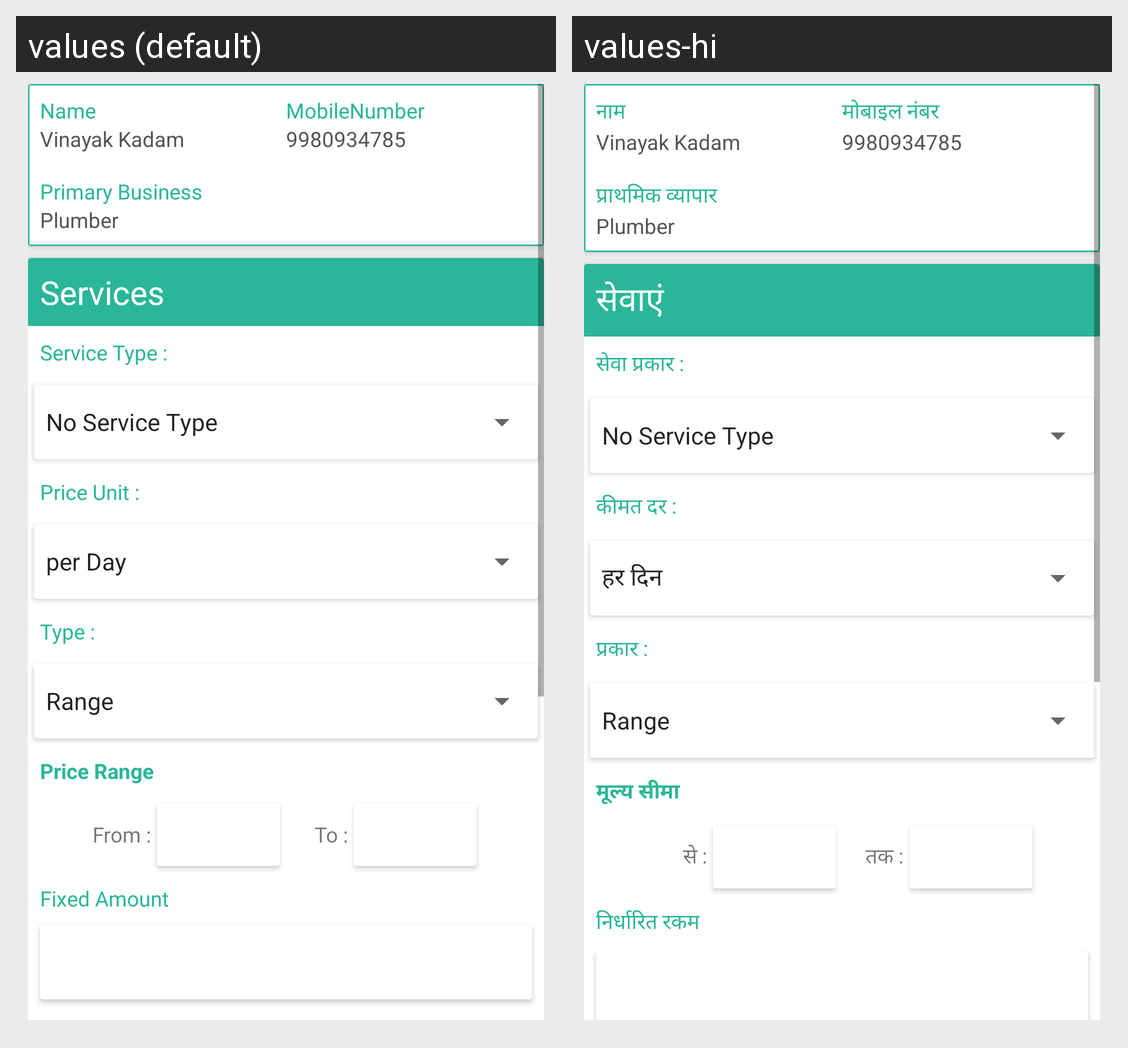

Locale-by-locale string values for the Android screen shown in this grid:
Android screen res/layout/pricing_details.xml rendered under 2 locales, left to right: values (default), values-hi. Device: Nexus 5 (rendered at 1080×1920; each locale shown at half size, 540×960, under a caption strip naming it); theme AppTheme.
Strings drawn on this screen, with the default value and each locale's value (text and hints the layout hard-codes, and strings that could not be matched under every locale, appear in the picture but are not listed):

Name
  values: Name
  values-hi: नाम

MobileNumber
  values: MobileNumber
  values-hi: मोबाइल नंबर

PrimaryBusiness
  values: Primary Business
  values-hi: प्राथमिक व्यापार

Services
  values: Services
  values-hi: सेवाएं

ServicesType
  values: Service Type :
  values-hi: सेवा प्रकार :

priceunit
  values: Price Unit :
  values-hi: कीमत दर :

type
  values: Type :
  values-hi: प्रकार :

pricerange
  values: Price Range
  values-hi: मूल्य सीमा

from
  values: From :
  values-hi: से :

to
  values: To :
  values-hi: तक :

fixedamount
  values: Fixed Amount
  values-hi: निर्धारित रकम
